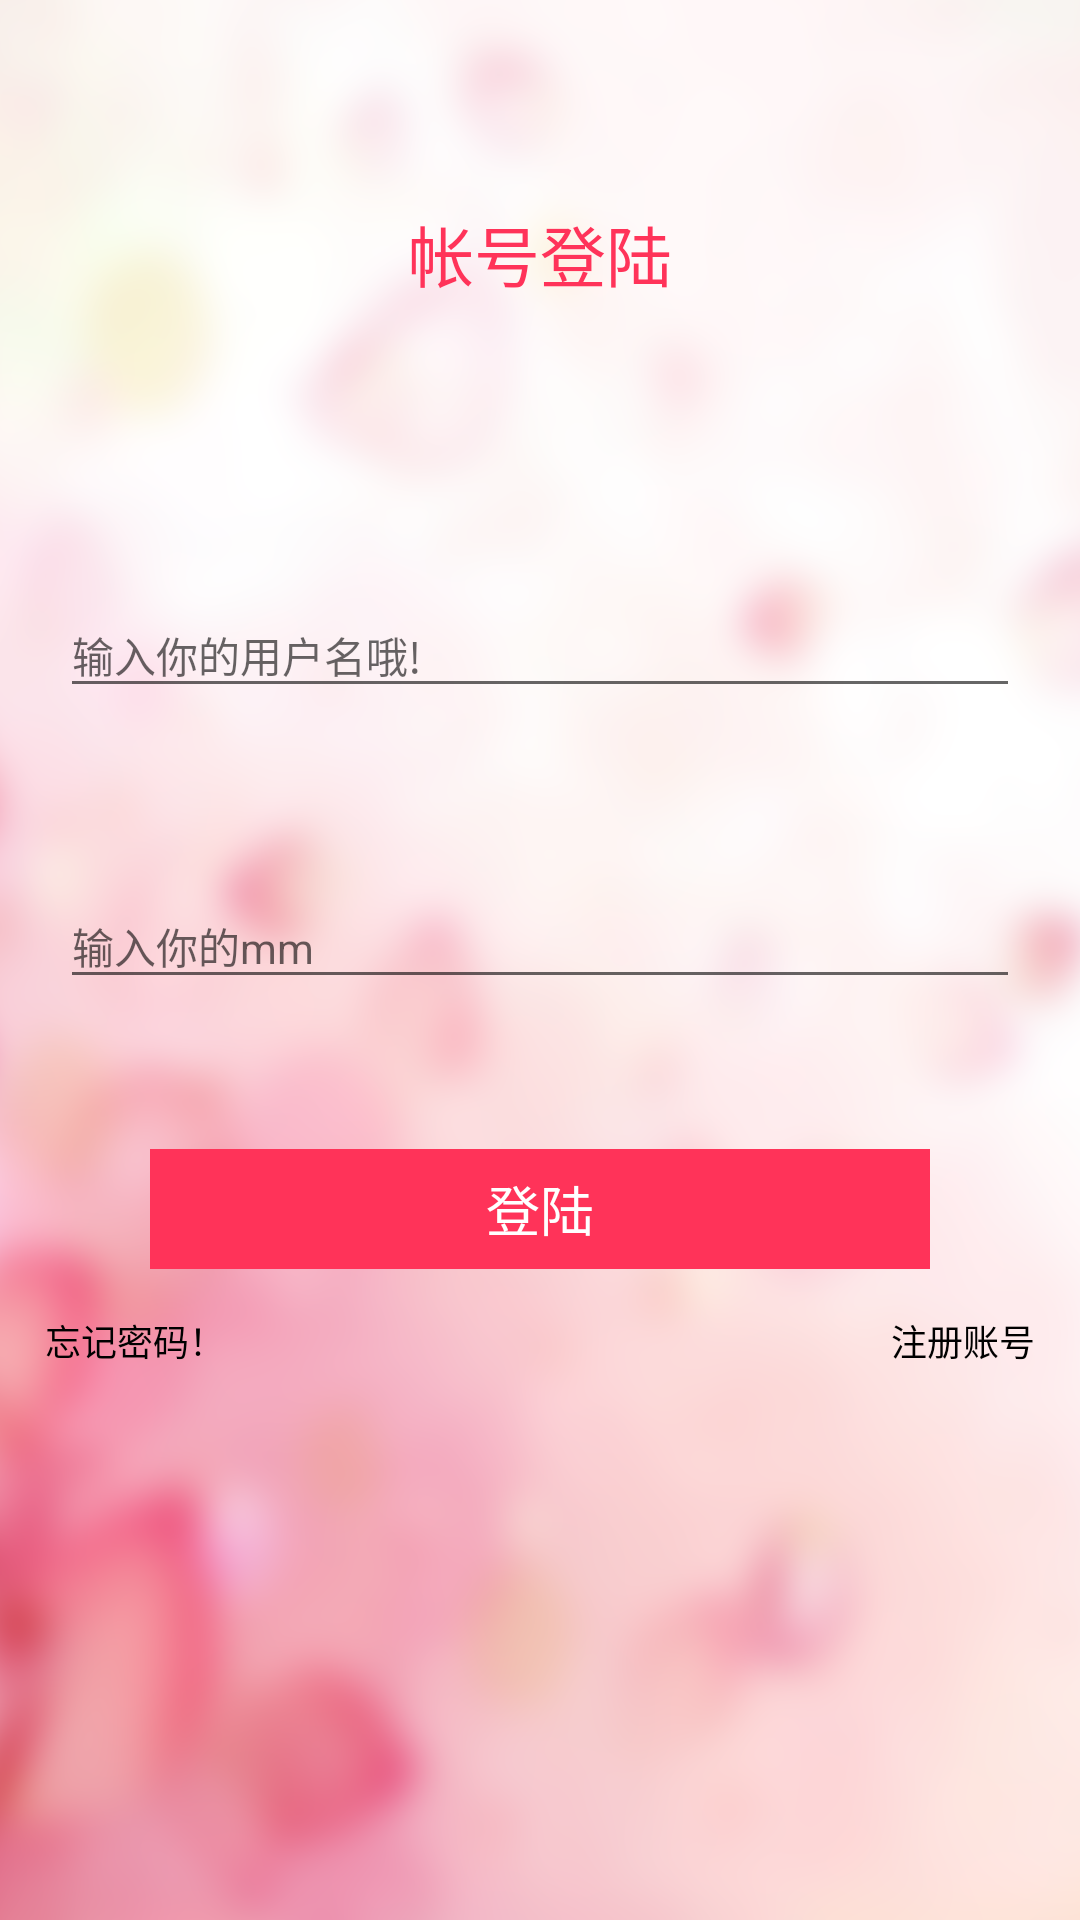

Layout XML and referenced resources for this Android screen:
<!-- AndroidManifest.xml: application theme AppTheme -->
<!-- res/layout/activity_login.xml -->
<?xml version="1.0" encoding="utf-8"?>
<LinearLayout xmlns:android="http://schemas.android.com/apk/res/android"
    android:layout_width="match_parent"
    android:layout_height="match_parent"
    android:background="@drawable/login_bg"
    android:fitsSystemWindows="true"
    android:orientation="vertical">


    <RelativeLayout
        android:layout_width="match_parent"
        android:layout_height="0dp"
        android:layout_weight="3">

        <TextView
            android:layout_width="wrap_content"
            android:layout_height="wrap_content"
            android:layout_centerInParent="true"
            android:text="帐号登陆"
            android:textColor="@color/colorAccent"
            android:textSize="22sp" />
    </RelativeLayout>

    <RelativeLayout
        android:layout_width="match_parent"
        android:layout_height="wrap_content"
        android:layout_gravity="center_horizontal"
        android:layout_weight="3">

        <RelativeLayout
            android:id="@+id/login_rl_name"
            android:layout_width="wrap_content"
            android:layout_height="wrap_content"
            android:layout_alignParentTop="true"
            android:layout_centerHorizontal="true">

            <android.support.design.widget.TextInputLayout
                android:layout_width="match_parent"
                android:layout_height="wrap_content"
                android:padding="20dp">

                <android.support.v7.widget.AppCompatEditText
                    android:id="@+id/login_et_username"
                    android:layout_width="match_parent"
                    android:layout_height="wrap_content"
                    android:hint="输入你的用户名哦!"
                    android:textColorHint="@android:color/black"
                    android:textSize="14sp" />
            </android.support.design.widget.TextInputLayout>
        </RelativeLayout>

        <RelativeLayout
            android:id="@+id/login_rl_password"
            android:layout_width="wrap_content"
            android:layout_height="wrap_content"
            android:layout_below="@id/login_rl_name"
            android:layout_centerHorizontal="true"
            android:layout_marginTop="10dp">

            <android.support.design.widget.TextInputLayout
                android:layout_width="match_parent"
                android:layout_height="wrap_content"
                android:padding="20dp">


                <android.support.v7.widget.AppCompatEditText
                    android:id="@+id/login_et_password"
                    android:layout_width="match_parent"
                    android:layout_height="wrap_content"
                    android:hint="输入你的mm"
                    android:textColorHint="@android:color/black"
                    android:textSize="14sp" />
            </android.support.design.widget.TextInputLayout>
        </RelativeLayout>

        <TextView
            android:id="@+id/login_btn"
            android:layout_width="260dp"
            android:layout_height="40dp"
            android:layout_below="@id/login_rl_password"
            android:layout_centerHorizontal="true"
            android:layout_marginTop="30dp"
            android:background="@color/colorAccent"
            android:gravity="center"
            android:text="登陆"
            android:textColor="@color/colorWhite"
            android:textSize="18sp" />

        <RelativeLayout
            android:layout_width="match_parent"
            android:layout_height="wrap_content"
            android:layout_below="@id/login_btn"
            android:padding="15dp">

            <TextView
                android:id="@+id/login_btn_forget_pwd"
                android:layout_width="wrap_content"
                android:layout_height="wrap_content"
                android:text="忘记密码！"
                android:textColor="@android:color/black"
                android:textSize="12sp" />

            <TextView
                android:id="@+id/login_btn_forget_regiest"
                android:layout_width="wrap_content"
                android:layout_height="wrap_content"
                android:layout_alignParentRight="true"
                android:text="注册账号"
                android:textColor="@android:color/black"
                android:textSize="12sp" />
        </RelativeLayout>
    </RelativeLayout>
</LinearLayout>
<!-- resources referenced by this layout -->
<resources>
  <color name="colorAccent">#FF3359</color>
  <color name="colorWhite">#ffffff</color>
  <!-- drawable login_bg: png bitmap (drawable-xxhdpi-v4, 369441 bytes) -->
  <style name="AppTheme" parent="Theme.AppCompat.Light.DarkActionBar">
          
          <item name="windowNoTitle">true</item>
          <item name="colorPrimary">@color/colorPrimary</item>
          <item name="colorPrimaryDark">@color/colorPrimaryDark</item>
          <item name="colorAccent">@color/colorAccent</item>
      </style>
  <color name="colorPrimary">#FF3359</color>
  <color name="colorPrimaryDark">#FF3359</color>
</resources>
